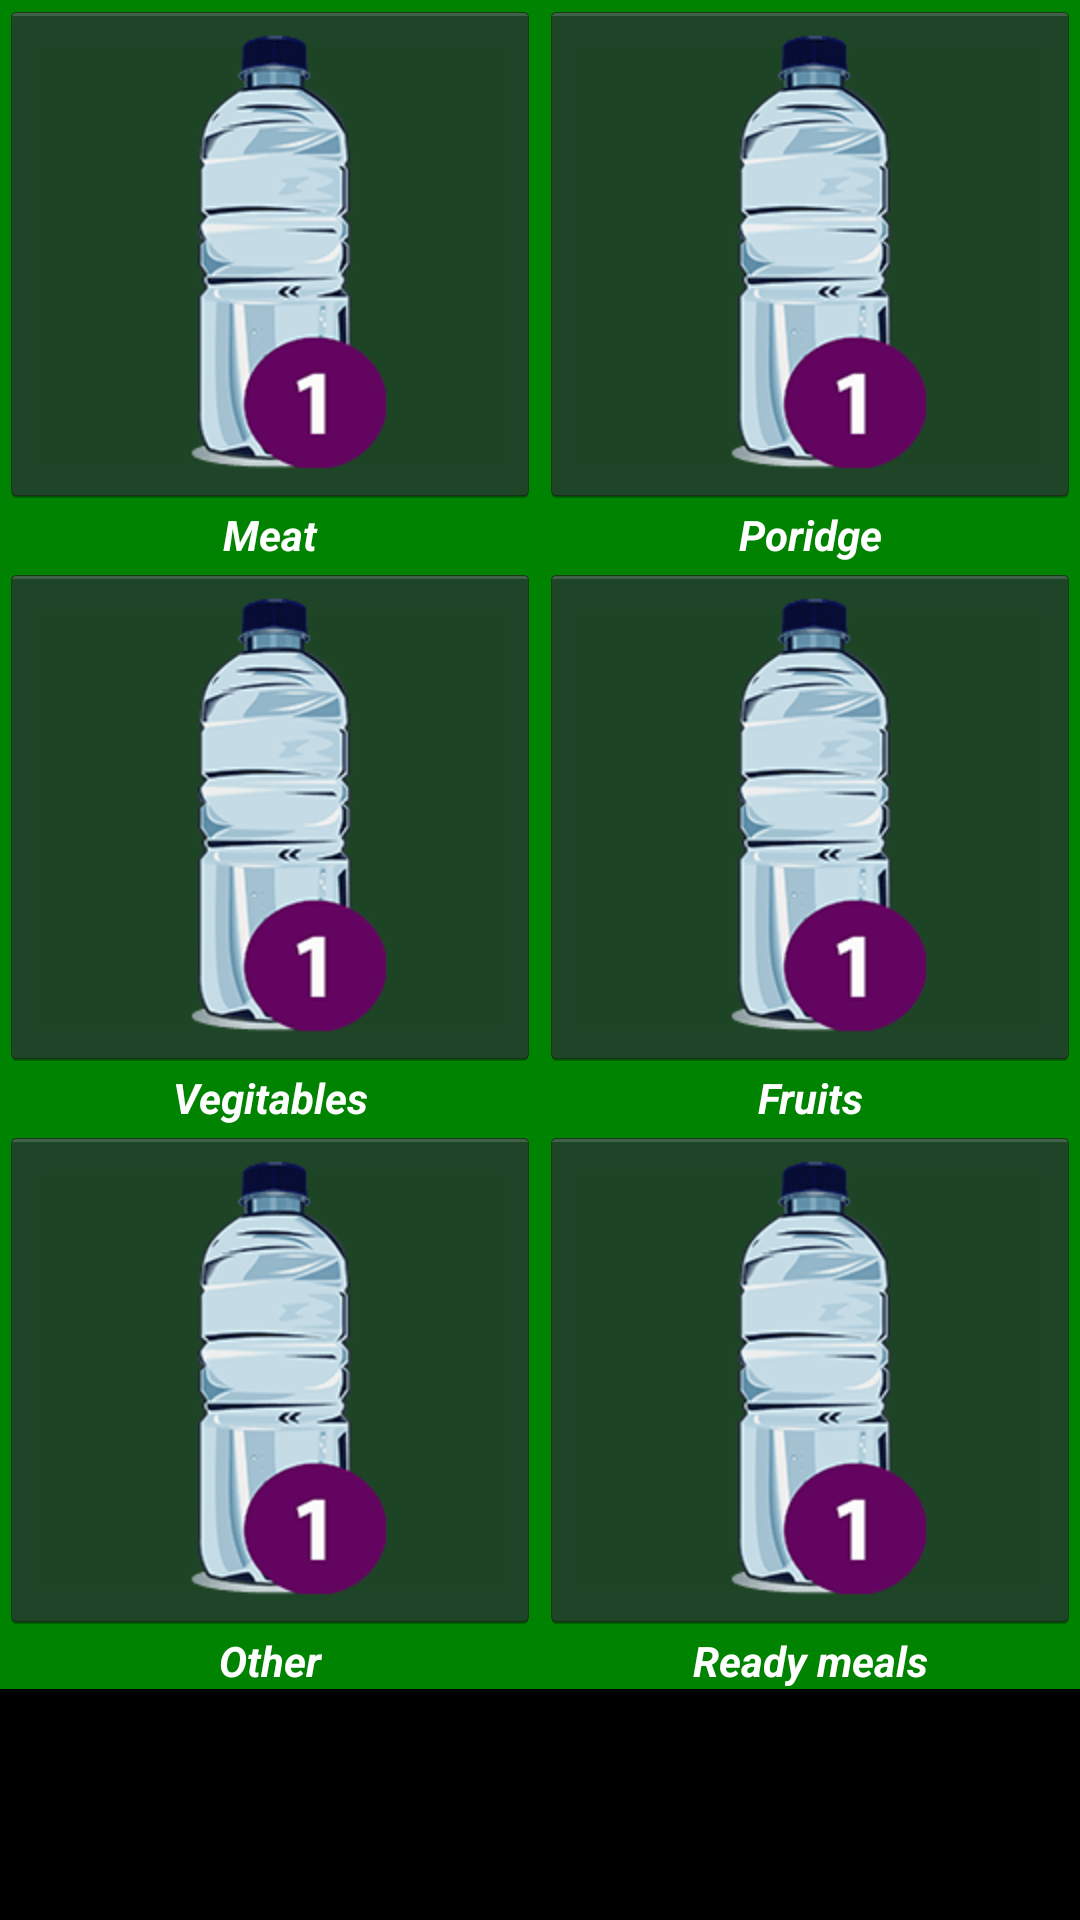

Reconstruct the res/layout file that produces this screen, plus the resources it refers to.
<!-- AndroidManifest.xml: application theme android:Theme.Holo.NoActionBar.Fullscreen -->
<!-- res/layout/fragment_select_food_type_buttons.xml -->
<ScrollView xmlns:android="http://schemas.android.com/apk/res/android"
    android:id="@+id/topscroll"
    android:layout_width="match_parent"
    android:layout_height="match_parent" >

    

    <TableLayout
        android:id="@+id/activity_start_button_settings"
        android:layout_width="match_parent"
        android:layout_height="wrap_content"
        android:background="#008300"
        android:stretchColumns="*" >

        <LinearLayout
            android:layout_width="wrap_content"
            android:layout_height="wrap_content"
            android:background="@drawable/background_round_transparent_real"
            android:orientation="horizontal" >
        </LinearLayout>

        <TableRow>
            <ImageButton
                android:id="@+id/buttonDrawing"
                android:layout_width="wrap_content"
                android:layout_height="wrap_content"
                android:layout_weight="1"
                android:contentDescription="@null"
                android:scaleType="fitCenter"
                android:src="@drawable/bottle_1" />

            <ImageButton
                android:id="@+id/buttonCalendar"
                android:layout_width="wrap_content"
                android:layout_height="wrap_content"
                android:layout_weight="1"
                android:contentDescription="@null"
                android:src="@drawable/bottle_1" />
        </TableRow>

        <LinearLayout
            android:layout_width="wrap_content"
            android:layout_height="wrap_content"
            android:orientation="horizontal" >

            <TextView
                android:id="@+id/start_textview_drawing"
                android:layout_width="0dip"
                android:layout_height="wrap_content"
                android:layout_weight="1"
                android:gravity="center_horizontal"
                android:text="Meat"
                android:textColor="@android:color/white"
                android:textStyle="bold|italic" />

            <TextView
                android:id="@+id/start_textview_calendar"
                android:layout_width="0dip"
                android:layout_height="wrap_content"
                android:layout_weight="1"
                android:gravity="center_horizontal"
                android:text="Poridge"
                android:textColor="@android:color/white"
                android:textStyle="bold|italic" />
        </LinearLayout>

        <TableRow>

            <ImageButton
                android:id="@+id/buttonGmaps"
                android:layout_width="wrap_content"
                android:layout_height="wrap_content"
                android:layout_weight="1"
                android:contentDescription="@null"
                android:src="@drawable/bottle_1" />

            <ImageButton
                android:id="@+id/start_imagebutton_briefing"
                android:layout_width="wrap_content"
                android:layout_height="wrap_content"
                android:layout_weight="1"
                android:contentDescription="@null"
                android:src="@drawable/bottle_1" />
        </TableRow>

        <LinearLayout
            android:layout_width="wrap_content"
            android:layout_height="wrap_content"
            android:orientation="horizontal" >

            <TextView
                android:id="@+id/start_textview_gmaps"
                android:layout_width="0dip"
                android:layout_height="wrap_content"
                android:layout_weight="1"
                android:gravity="center_horizontal"
                android:text="Vegitables"
                android:textColor="@android:color/white"
                android:textStyle="bold|italic" />

            <TextView
                android:id="@+id/start_textview_briefing"
                android:layout_width="0dip"
                android:layout_height="wrap_content"
                android:layout_weight="1"
                android:gravity="center_horizontal"
                android:text="Fruits"
                android:textColor="@android:color/white"
                android:textStyle="bold|italic" />
        </LinearLayout>

        <TableRow>

            <ImageButton
                android:id="@+id/buttonSettings"
                android:layout_width="wrap_content"
                android:layout_height="wrap_content"
                android:layout_weight="1"
                android:contentDescription="@null"
                android:src="@drawable/bottle_1" />

            <ImageButton
                android:id="@+id/buttonExit"
                android:layout_width="wrap_content"
                android:layout_height="wrap_content"
                android:layout_weight="1"
                android:contentDescription="@null"
                android:src="@drawable/bottle_1" />
        </TableRow>

        <LinearLayout
            android:layout_width="wrap_content"
            android:layout_height="wrap_content"
            android:orientation="horizontal" >

            <TextView
                android:id="@+id/start_textview_label_settings"
                android:layout_width="fill_parent"
                android:layout_height="wrap_content"
                android:layout_weight="1"
                android:gravity="center_horizontal"
                android:text="Other"
                android:textColor="@android:color/white"
                android:textStyle="bold|italic" />

            <TextView
                android:id="@+id/start_textview_exit"
                android:layout_width="fill_parent"
                android:layout_height="wrap_content"
                android:layout_weight="1"
                android:gravity="center_horizontal"
                android:text="Ready meals"
                android:textColor="@android:color/white"
                android:textStyle="bold|italic" />
        </LinearLayout>
    </TableLayout>

</ScrollView>
<!-- resources referenced by this layout -->
<resources>
  <!-- drawable background_round_transparent_real (drawable-ldpi) -->
  <?xml version="1.0" encoding="utf-8"?>
  <shape xmlns:android="http://schemas.android.com/apk/res/android"
      android:shape="rectangle" >
  
      <corners android:radius="5dp" />
  
      <stroke
          android:width="1dp"
          android:color="@android:color/white" />
  
      <solid android:color="@android:color/transparent" />
  
  </shape>
  <!-- drawable bottle_1: png bitmap (drawable-hdpi, 7345 bytes) -->
</resources>
